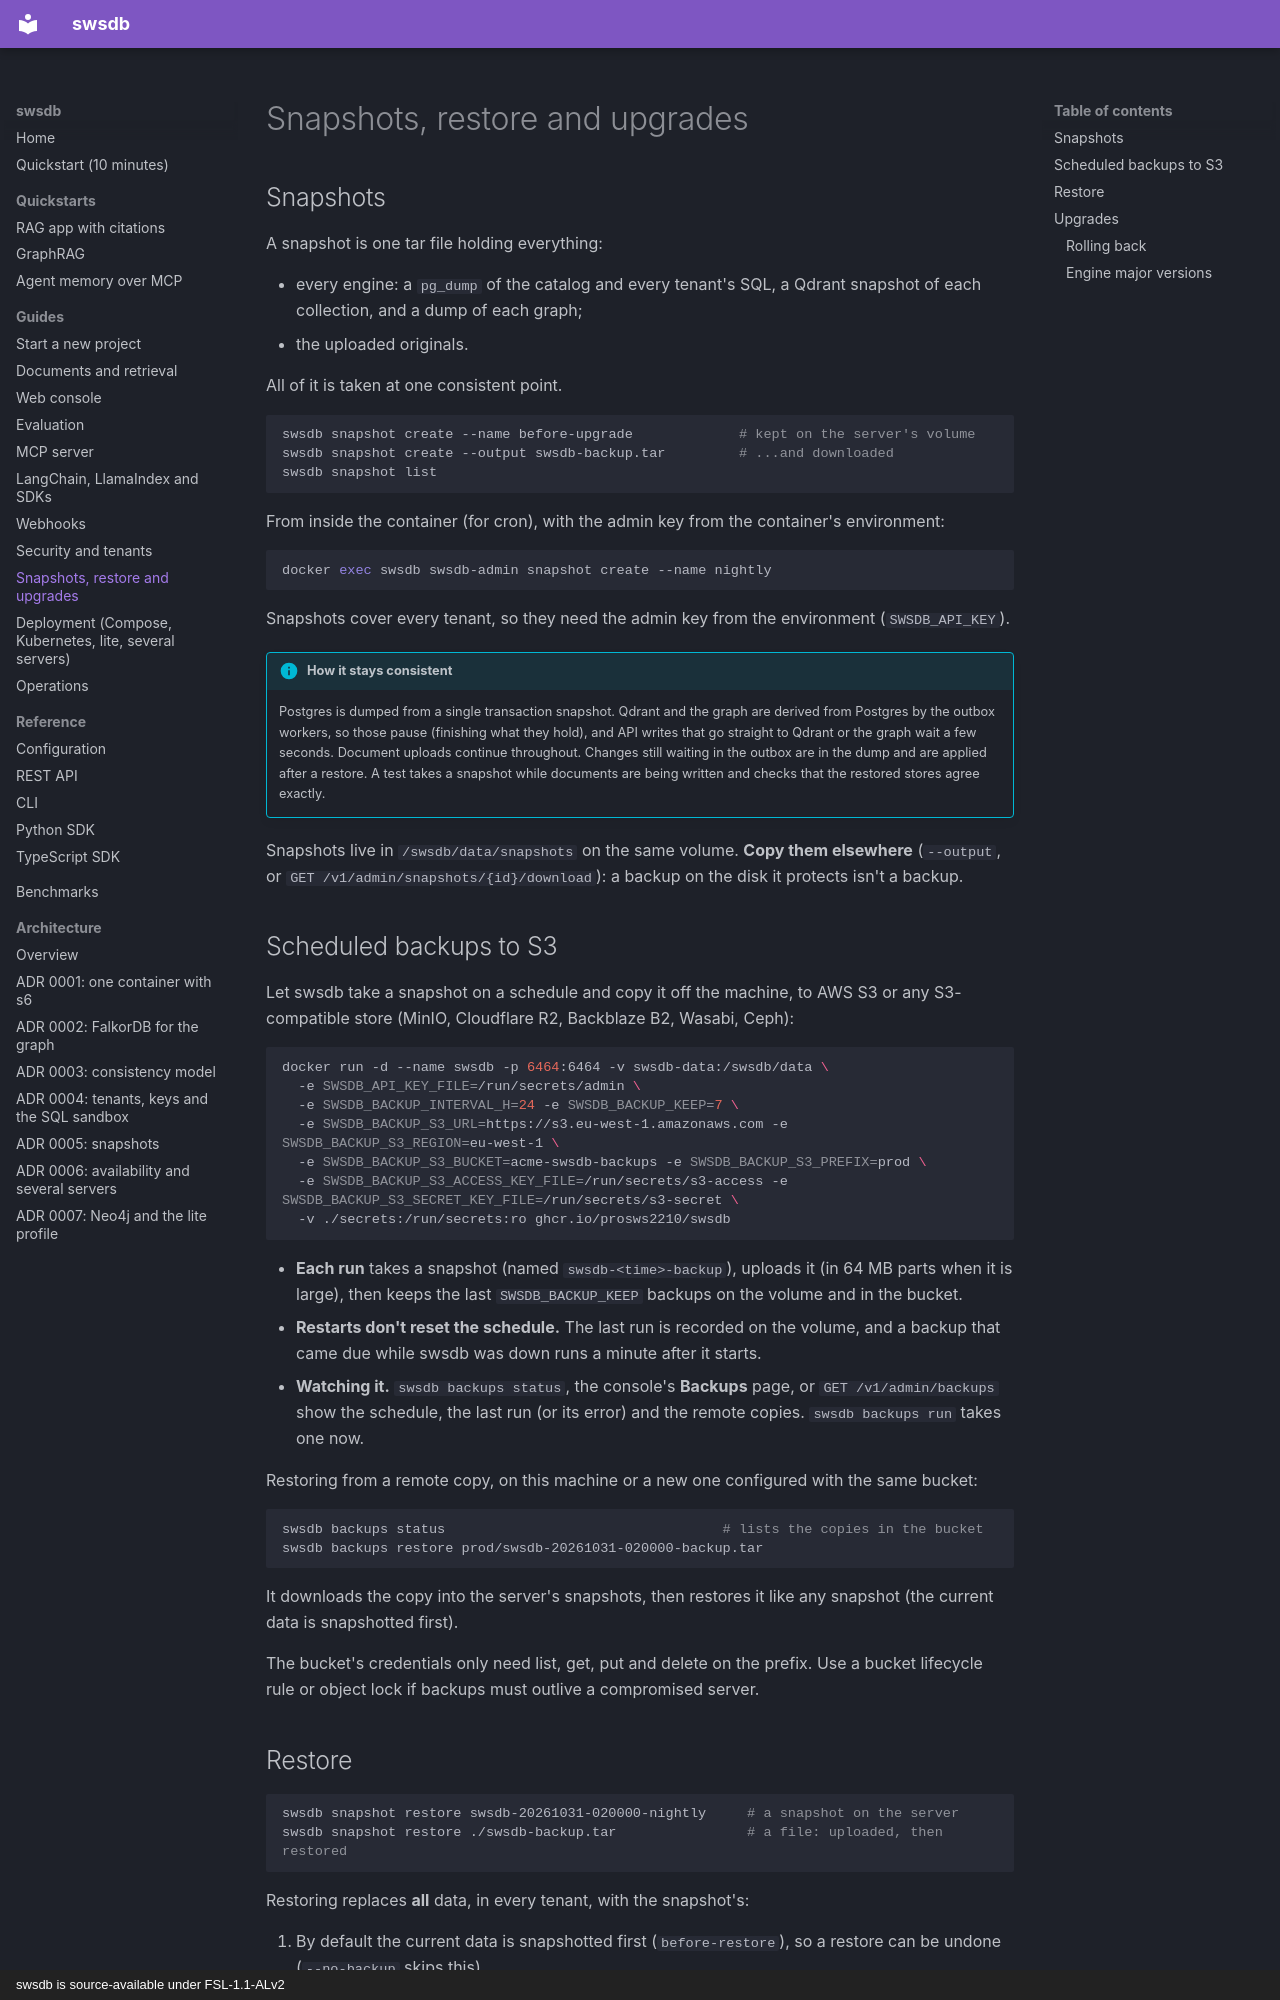

repository: prosws2210/SwsDB · page: guides/backups/index.html · generator: mkdocs · copyright: swsdb is source-available under FSL-1.1-ALv2

# Snapshots, restore and upgrades

## Snapshots

A snapshot is one tar file holding everything:

- every engine: a `pg_dump` of the catalog and every tenant's SQL, a Qdrant snapshot of each collection, and a dump of
  each graph;
- the uploaded originals.

All of it is taken at one consistent point.

```bash
swsdb snapshot create --name before-upgrade             # kept on the server's volume
swsdb snapshot create --output swsdb-backup.tar         # ...and downloaded
swsdb snapshot list
```

From inside the container (for cron), with the admin key from the container's environment:

```bash
docker exec swsdb swsdb-admin snapshot create --name nightly
```

Snapshots cover every tenant, so they need the admin key from the environment (`SWSDB_API_KEY`).

!!! info "How it stays consistent"
    Postgres is dumped from a single transaction snapshot. Qdrant and the graph are derived from Postgres by the
    outbox workers, so those pause (finishing what they hold), and API writes that go straight to Qdrant or the graph
    wait a few seconds. Document uploads continue throughout. Changes still waiting in the outbox are in the dump and
    are applied after a restore. A test takes a snapshot while documents are being written and checks that the
    restored stores agree exactly.

Snapshots live in `/swsdb/data/snapshots` on the same volume. **Copy them elsewhere** (`--output`, or
`GET /v1/admin/snapshots/{id}/download`): a backup on the disk it protects isn't a backup.

## Scheduled backups to S3

Let swsdb take a snapshot on a schedule and copy it off the machine, to AWS S3 or any S3-compatible store (MinIO,
Cloudflare R2, Backblaze B2, Wasabi, Ceph):

```bash
docker run -d --name swsdb -p 6464:6464 -v swsdb-data:/swsdb/data \
  -e SWSDB_API_KEY_FILE=/run/secrets/admin \
  -e SWSDB_BACKUP_INTERVAL_H=24 -e SWSDB_BACKUP_KEEP=7 \
  -e SWSDB_BACKUP_S3_URL=https://s3.eu-west-1.amazonaws.com -e SWSDB_BACKUP_S3_REGION=eu-west-1 \
  -e SWSDB_BACKUP_S3_BUCKET=acme-swsdb-backups -e SWSDB_BACKUP_S3_PREFIX=prod \
  -e SWSDB_BACKUP_S3_ACCESS_KEY_FILE=/run/secrets/s3-access -e SWSDB_BACKUP_S3_SECRET_KEY_FILE=/run/secrets/s3-secret \
  -v ./secrets:/run/secrets:ro ghcr.io/prosws2210/swsdb
```

- **Each run** takes a snapshot (named `swsdb-<time>-backup`), uploads it (in 64 MB parts when it is large), then keeps
  the last `SWSDB_BACKUP_KEEP` backups on the volume and in the bucket.
- **Restarts don't reset the schedule.** The last run is recorded on the volume, and a backup that came due while
  swsdb was down runs a minute after it starts.
- **Watching it.** `swsdb backups status`, the console's **Backups** page, or `GET /v1/admin/backups` show the
  schedule, the last run (or its error) and the remote copies. `swsdb backups run` takes one now.

Restoring from a remote copy, on this machine or a new one configured with the same bucket:

```bash
swsdb backups status                                  # lists the copies in the bucket
swsdb backups restore prod/swsdb-20261031-020000-backup.tar
```

It downloads the copy into the server's snapshots, then restores it like any snapshot (the current data is
snapshotted first).

The bucket's credentials only need list, get, put and delete on the prefix. Use a bucket lifecycle rule or object lock
if backups must outlive a compromised server.
